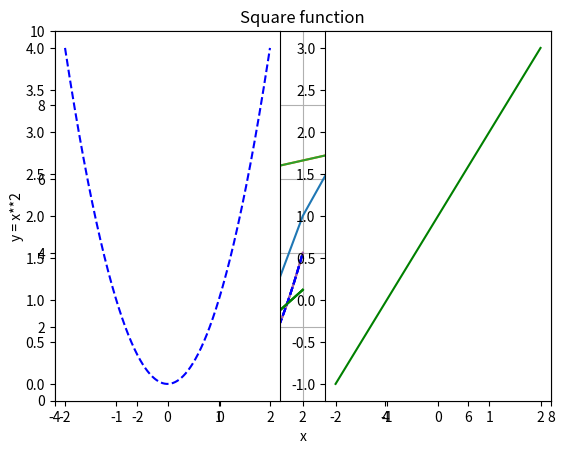
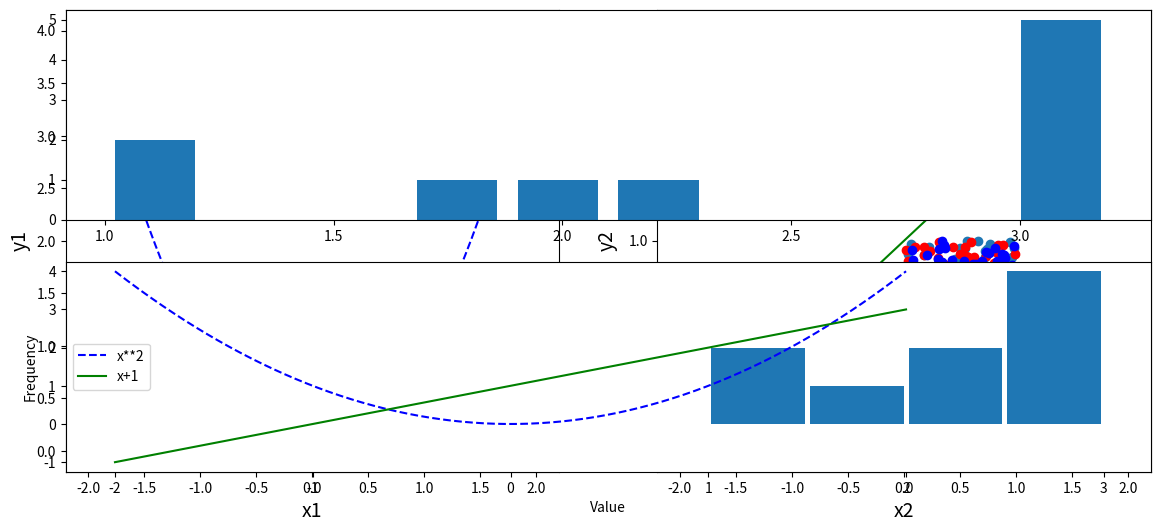

These figures' Python source, in order:
# Instalación de matplotlib
!pip install matplotlib

import matplotlib
import matplotlib.pyplot as plt

plt.plot([1, 2, 5, 7, 8, 3, 1])
plt.show()

plt.plot([-3, -1, 0, 4, 7], [1, 4, 6, 7, 8])
plt.show()

plt.plot([-3, -1, 0, 4, 7], [1, 4, 6, 7, 8])
plt.axis([-4, 8, 0, 10]) # [xmin, xmax, ymin, ymax]
plt.show()

import numpy as np
x = np.linspace(-2, 2, 500)
y = x**2

plt.plot(x, y)
plt.show()

plt.plot(x, y)
plt.title("Square function")
plt.xlabel("x")
plt.ylabel("y = x**2")
plt.grid(True)
plt.show()

import numpy as np
x = np.linspace(-2, 2, 500)
y = x**2
y2 = x + 1

plt.plot(x, y, 'b--', x, y2, 'g')
plt.show()

# Separando en diferentes lineas las funciones
import numpy as np
x = np.linspace(-2, 2, 500)
y = x**2
y2 = x + 1

plt.plot(x, y, 'b--')
plt.plot(x, y2, 'g')
plt.show()

import numpy as np
x = np.linspace(-2, 2, 500)
y = x**2
y2 = x + 1

plt.plot(x, y, 'b--', label="x**2")
plt.plot(x, y2, 'g', label="x+1")
plt.legend(loc="best") # La situa en la mejor localización
plt.show()

import numpy as np
x = np.linspace(-2, 2, 500)
y = x**2
y2 = x + 1

plt.subplot(1, 2, 1) # 1 rows, 1 columns, 1st subplot
plt.plot(x, y, 'b--')

plt.subplot(1, 2, 2) # 1 rows, 2 columns, 2nd subplot
plt.plot(x, y2, 'g')

plt.show()

plt.figure(figsize=(14,6))

plt.subplot(1, 2, 1) # 1 rows, 1 columns, 1st subplot
plt.plot(x, y, 'b--')
plt.xlabel("x1", fontsize=14)
plt.ylabel("y1", fontsize=14)

plt.subplot(1, 2, 2) # 1 rows, 2 columns, 2nd subplot
plt.plot(x, y2, 'g')
plt.xlabel("x2", fontsize=14)
plt.ylabel("y2", fontsize=14)

plt.show()

from numpy.random import rand
x, y = rand(2, 100)
plt.scatter(x, y)
plt.show()

from numpy.random import rand
x, y = rand(2, 100)
x2, y2 = rand(2, 100)
plt.scatter(x, y, c='red')
plt.scatter(x2, y2, c='blue')
plt.show()

data = [1, 1.1, 1.8, 2, 2.1, 3.2, 3, 3, 3, 3]
plt.subplot(211) # 2 rows, 1 columns, 1st subplot
plt.hist(data, bins = 10, rwidth=0.8)

plt.subplot(212) # 2 rows, 1 columns, 2nd subplot
plt.hist(data, bins = [1, 1.5, 2, 2.5, 3], rwidth=0.95)
plt.xlabel("Value")
plt.ylabel("Frequency")

plt.show()

import numpy as np
x = np.linspace(-2, 2, 500)
y = x**2
y2 = x + 1

plt.plot(x, y, 'b--', label="x**2")
plt.plot(x, y2, 'g', label="x+1")
plt.legend(loc="best")
plt.savefig("mi_grafica.png", transparent=True)

